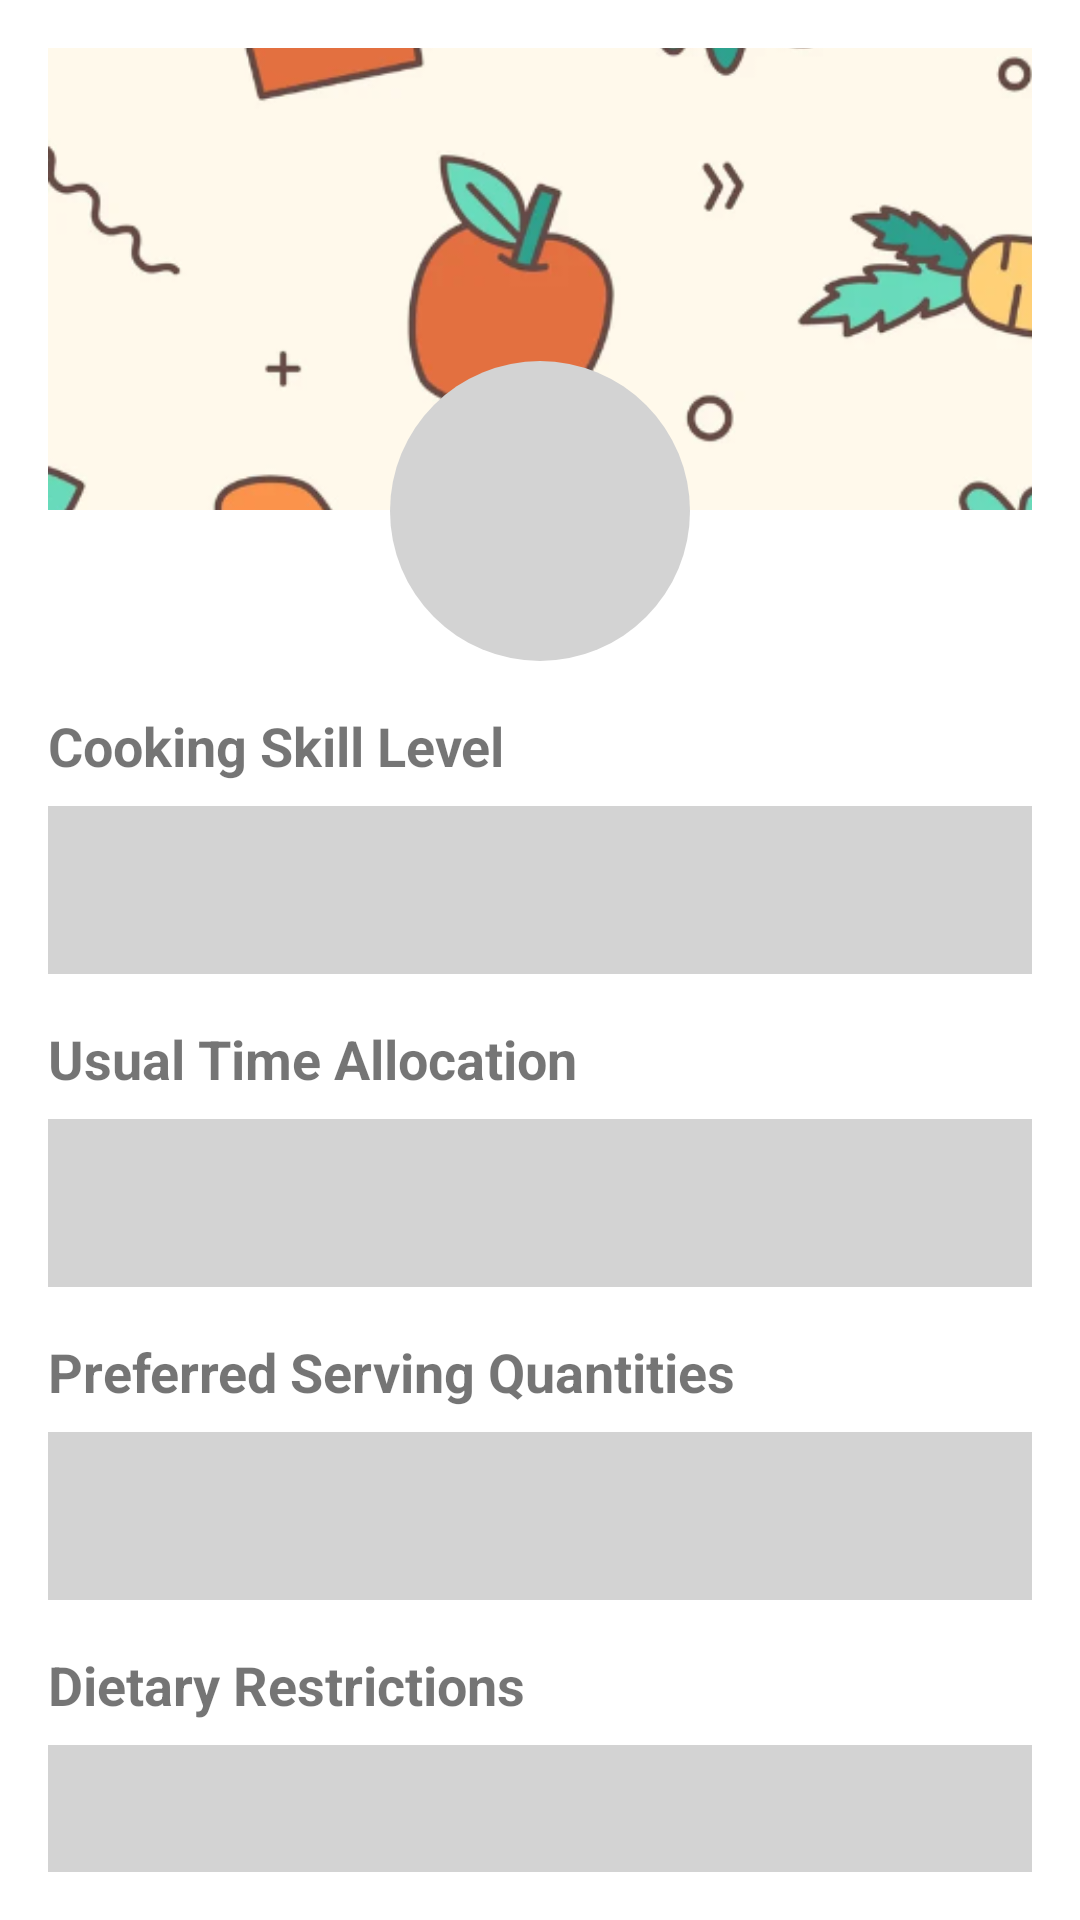

Android layout source for this screen:
<!-- AndroidManifest.xml: application theme Theme.DishEka -->
<!-- res/layout/fragment_account.xml -->
<LinearLayout xmlns:android="http://schemas.android.com/apk/res/android"
    xmlns:app="http://schemas.android.com/apk/res-auto"
    android:layout_width="match_parent"
    android:layout_height="wrap_content"
    android:orientation="vertical"
    android:padding="16dp"
    app:layout_scrollFlags="enterAlwaysCollapsed">

    
    <ImageView
        android:id="@+id/bannerImage"
        android:layout_width="390dp"
        android:layout_height="154dp"
        android:scaleType="centerCrop"
        android:src="@drawable/banner_placeholder" />

    

    <ImageView
        android:id="@+id/profilePicture"
        android:layout_width="100dp"
        android:layout_height="100dp"
        android:layout_gravity="center"
        android:layout_marginTop="-50dp"
        android:layout_marginBottom="16dp"
        android:background="@drawable/circle_background"
        android:scaleType="centerCrop"
        android:src="@drawable/profile_placeholder" />

    <TextView
        android:id="@+id/questionCookingSkill"
        android:layout_width="wrap_content"
        android:layout_height="wrap_content"
        android:paddingBottom="8dp"
        android:text="Cooking Skill Level"
        android:textSize="18sp"
        android:textStyle="bold" />

    <Spinner
        android:id="@+id/spinnerCookingSkill"
        android:layout_width="match_parent"
        android:layout_height="56dp"
        android:background="#D3D3D3"
        android:padding="12dp" />

    <TextView
        android:id="@+id/questionTimeAllocation"
        android:layout_width="wrap_content"
        android:layout_height="wrap_content"
        android:paddingTop="16dp"
        android:paddingBottom="8dp"
        android:text="Usual Time Allocation"
        android:textSize="18sp"
        android:textStyle="bold" />

    <Spinner
        android:id="@+id/spinnerTimeAllocation"
        android:layout_width="match_parent"
        android:layout_height="56dp"
        android:background="#D3D3D3"
        android:padding="12dp" />

    <TextView
        android:id="@+id/questionServingQuantity"
        android:layout_width="wrap_content"
        android:layout_height="wrap_content"
        android:paddingTop="16dp"
        android:paddingBottom="8dp"
        android:text="Preferred Serving Quantities"
        android:textSize="18sp"
        android:textStyle="bold" />

    <Spinner
        android:id="@+id/spinnerServingQuantity"
        android:layout_width="match_parent"
        android:layout_height="56dp"
        android:background="#D3D3D3"
        android:padding="12dp" />

    <TextView
        android:id="@+id/questionDietaryRestrictions"
        android:layout_width="wrap_content"
        android:layout_height="wrap_content"
        android:paddingTop="16dp"
        android:paddingBottom="8dp"
        android:text="Dietary Restrictions"
        android:textSize="18sp"
        android:textStyle="bold" />

    <Spinner
        android:id="@+id/spinnerDietaryRestrictions"
        android:layout_width="match_parent"
        android:layout_height="56dp"
        android:background="#D3D3D3"
        android:padding="12dp" />

    <Button
        android:id="@+id/buttonSave"
        android:layout_width="wrap_content"
        android:layout_height="wrap_content"
        android:layout_gravity="center"
        android:layout_marginTop="40dp"
        android:text="Save Changes" />
</LinearLayout>
<!-- resources referenced by this layout -->
<resources>
  <!-- drawable banner_placeholder: png bitmap (drawable, 161383 bytes) -->
  <!-- drawable circle_background (drawable) -->
  <shape xmlns:android="http://schemas.android.com/apk/res/android"
      android:shape="oval">
      <solid android:color="#D3D3D3" /> 
  </shape>
  <style name="Theme.DishEka" parent="Theme.MaterialComponents.Light">
          
          <item name="colorPrimary">@color/teal_700</item>
          <item name="colorPrimaryVariant">@color/purple_700</item>
          <item name="colorOnPrimary">@color/white</item>
          
          <item name="colorSecondary">@color/teal_200</item>
          <item name="colorSecondaryVariant">@color/teal_700</item>
          <item name="colorOnSecondary">@color/black</item>
          
          <item name="android:statusBarColor">?attr/colorPrimaryVariant</item>
  
          
      </style>
  <!-- not gathered from this repository: default colours our renderer supplied (Android Studio template values) -->
  <color name="purple_700">#FF3700B3</color>
  <color name="teal_200">#FF03DAC5</color>
  <color name="teal_700">#FF018786</color>
  <color name="black">#FF000000</color>
  <color name="white">#FFFFFFFF</color>
</resources>
